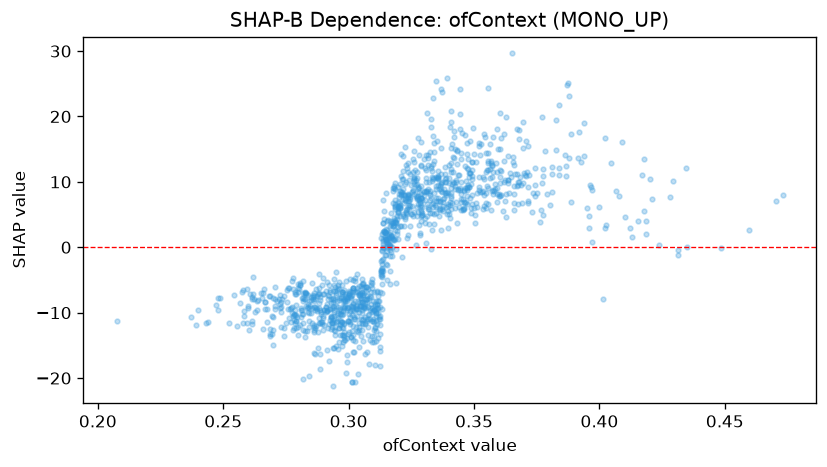

The table this chart was drawn from, first rows:
feature_value, shap_value
0.3055, -11.53
0.2617, -11.71
0.3117, -7.527
0.3177, 9.034
0.3037, -13
0.3133, -4.267
0.2843, -12.24
0.394, 19.05
0.2688, -13.63
0.3432, 14.67
0.2933, -12.22
0.278, -10.56
0.3473, 7.839
0.3133, -3.59
0.3208, 8.014
0.3007, -9.765
0.3422, 9.805
0.3465, 9.034
0.4123, 2.909
0.312, -10.63
0.397, 8.722
0.3095, -9.358
0.3065, -11.7
0.282, -10.19
0.2938, -8.351
0.3148, 1.273
0.3567, 13.16
0.339, 10.53
0.2722, -7.919
0.3208, 8.482
0.3142, 5.6
0.2965, -11.68
0.329, 8.091
0.3485, 11.37
0.3507, 13
0.3238, 7.538
0.34, 9.853
0.3115, -8.735
0.3547, 6.008
0.3077, -9.151
0.2975, -13.49
0.3442, 10.97
0.3115, -11.75
0.2927, -9.467
0.2817, -12.63
0.3383, 8.227
0.3397, 6.641
0.321, 10.91
0.2983, -11.52
0.3017, -6.253
0.3185, 9.843
0.3102, -9.57
0.3057, -7.287
0.3493, 13.09
0.3433, 3.776
0.3222, 3.243
0.2993, -7.919
0.3457, 5.846
0.341, 7.497
0.3195, 5.202
... 1,197 more rows
